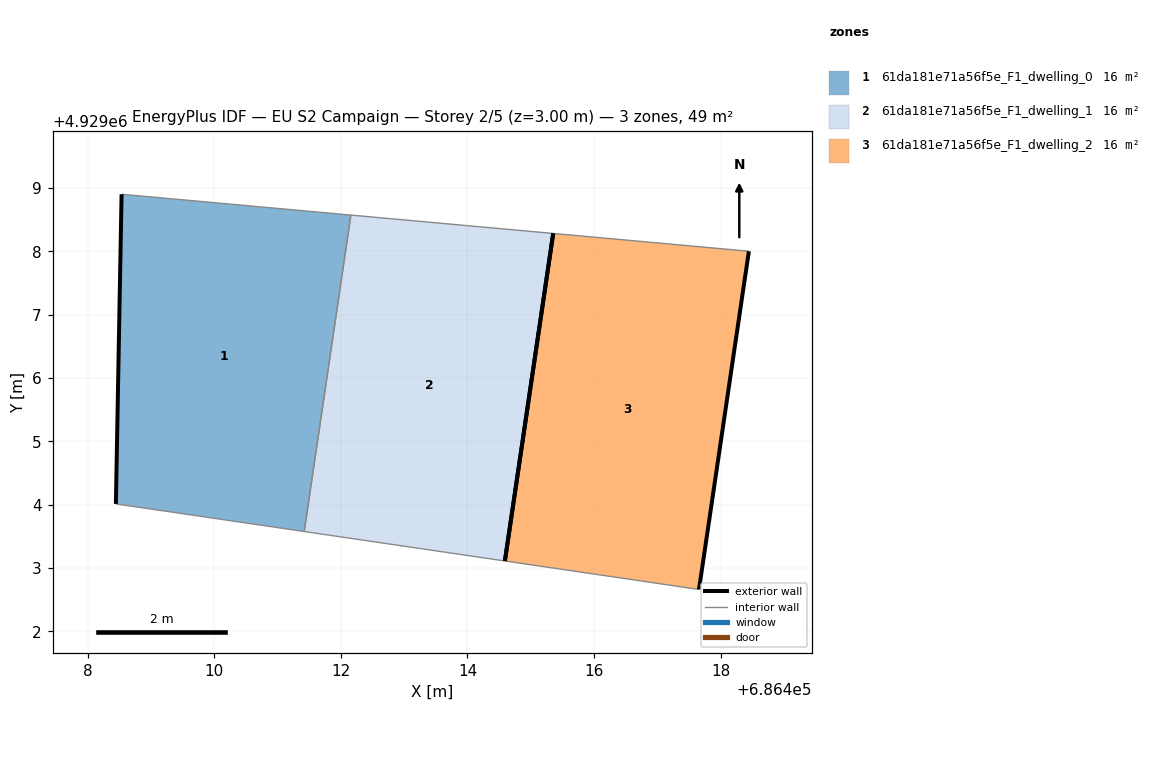
=== STOREY PLAN SPEC (per zone: floor XY polygon, exterior-wall plan segments, windows/doors) ===
zone 1: 61da181e71a56f5e_F1_dwelling_0  (16.5 m²)
  floor: (686411.42, 4929003.58) (686412.16, 4929008.57) (686408.54, 4929008.90) (686408.45, 4929004.01)
  exterior wall: (686408.45, 4929004.01) – (686408.54, 4929008.90)  [4.9 m]
  interior walls: 3
zone 2: 61da181e71a56f5e_F1_dwelling_1  (16.5 m²)
  floor: (686414.59, 4929003.11) (686415.35, 4929008.28) (686412.16, 4929008.57) (686411.42, 4929003.58)
  exterior wall: (686415.35, 4929008.28) – (686414.59, 4929003.11)  [5.2 m]
  interior walls: 3
zone 3: 61da181e71a56f5e_F1_dwelling_2  (16.5 m²)
  floor: (686417.66, 4929002.66) (686418.44, 4929008.00) (686415.35, 4929008.28) (686414.59, 4929003.11)
  exterior wall: (686418.44, 4929008.00) – (686417.66, 4929002.66)  [5.4 m]
  exterior wall: (686414.59, 4929003.11) – (686415.35, 4929008.28)  [5.2 m]
  interior walls: 2

=== DERIVED (storey summary) ===
Building: EU S2 Campaign
Storey: 2 of 5  (floor level z = 3.00 m)
Storey gross floor area: 49.4 m²
Zones on this storey: 3
  - 61da181e71a56f5e_F1_dwelling_0: floor 16.5 m²; exterior wall 4.9 m (14.7 m²); WWR 0.0%
  - 61da181e71a56f5e_F1_dwelling_1: floor 16.5 m²; exterior wall 5.2 m (15.7 m²); WWR 0.0%
  - 61da181e71a56f5e_F1_dwelling_2: floor 16.5 m²; exterior wall 10.6 m (31.9 m²); WWR 0.0%
Zone adjacency (shared interzone walls):
  - 61da181e71a56f5e_F1_dwelling_0 ↔ 61da181e71a56f5e_F1_dwelling_1